Run: headless pygame with SDL's dummy video driver; simulated clock (each Clock.tick advances the game by its frame time, no real sleeping); random seed 0; keys injected as events and as key.get_pressed() state; no mouse input.
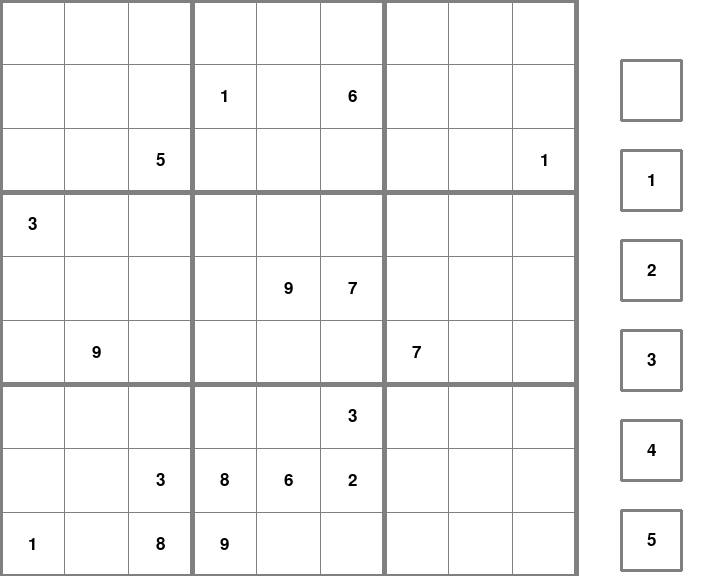
Frame 1 of 4 · flips 1–60 · no input
Frame 2 of 4 · flips 61–180 · tapped SPACE, RETURN · held RIGHT (→), D · screen unchanged from frame 1, image omitted
Frame 3 of 4 · flips 181–300 · held DOWN (↓), S · screen unchanged from frame 2, image omitted
Frame 4 of 4 · flips 301–420 · held LEFT (←), A, UP (↑), W · screen unchanged from frame 3, image omitted

The pygame program that drew these frames:

import pygame
pygame.init()
import random

# Initialize the display window
screen_height = pygame.display.get_desktop_sizes()[0][1]
WIDTH = HEIGHT = round(screen_height * 0.75)
WINDOW = pygame.display.set_mode((WIDTH + 150, HEIGHT))
pygame.display.set_caption("Soduku")
FONT = pygame.font.SysFont('verdana', 25, bold=False)

# Colors
RED = (255, 0, 0)
GREEN = (0, 255, 0)
BLUE = (0, 0, 255)
YELLOW = (255, 255, 0)
WHITE = (255, 255, 255)
BLACK = (0, 0, 0)
PURPLE = (128, 0, 128)
ORANGE = (255, 165, 0)
GREY = (128, 128, 128)
TURQUOISE = (64, 224, 208)

FPS = 60


class Cell:
    def __init__(self, row, col):
        self.row = row
        self.col = col
        self.x = col * WIDTH // 9 
        self.y = row * HEIGHT // 9
        self.color = WHITE
        self.payload = ' '
        self.dimensions = WIDTH // 9

    def draw(self, window):
        pygame.draw.rect(window, self.color, (self.x, self.y, self.dimensions, self.dimensions))
        cell_text = FONT.render(self.payload, 1, BLACK)
        window.blit(cell_text, (self.x + self.dimensions//2 - cell_text.get_width()//2, self.y + self.dimensions//2 - cell_text.get_height()//2))


class Grid:
    def __init__(self):
        self.grid = []
        for i in range(9):
            self.grid.append([])
            for j in range(9):
                cell = Cell(i, j)
                self.grid[i].append(cell)

        self.generate_solution()
        self.decimate()


    def valid_location(self,row, col, number):
        if self.num_used_in_row(row, number):
            return False

        elif self.num_used_in_column(col, number):
            return False

        elif self.num_used_in_subgrid(row, col, number):
            return False

        return True

    
    def num_used_in_row(self, row, number):
        for i in range(9):
            if self.grid[row][i].payload == str(number):
                return True

        return False


    def num_used_in_column(self, col,number):
        for i in range(9):
            if self.grid[i][col].payload == str(number):
                return True

        return False


    def num_used_in_subgrid(self, row, col, number):
        sub_row = (row // 3) * 3
        sub_col = (col // 3) * 3

        for i in range(sub_row, (sub_row + 3)): 
            for j in range(sub_col, (sub_col + 3)): 
                if self.grid[i][j].payload == str(number):
                    return True

        return False


    def find_empty_square(self):
        for i in range(9):
            for j in range(9):
                if self.grid[i][j].payload == ' ':
                    return (i,j)
        return False


    def generate_solution(self):
        number_list = [num for num in range(1, 10)]
        for cell in range(81):
            row = cell // 9
            col = cell % 9
            if self.grid[row][col].payload == ' ':
                random.shuffle(number_list)
                for num in number_list:
                    if self.valid_location(row, col, num):
                        self.grid[row][col].payload = str(num)
                        if not self.find_empty_square():
                            return True
                        else:
                            if self.generate_solution():
                                #if the grid is full
                                return True
                break
            
        self.grid[row][col].payload = ' '  
        return False


    def get_non_empty_squares(self):
        non_empty_squares = []
        for row in range(len(self.grid)):
            for col in range(len(self.grid)):
                if self.grid[row][col].payload != 0:
                    non_empty_squares.append((row, col))

        random.shuffle(non_empty_squares)

        return non_empty_squares


    def decimate(self):
		#get all non-empty squares from the grid
        non_empty_squares = self.get_non_empty_squares()
        non_empty_squares_count = len(non_empty_squares)

        while non_empty_squares_count > 17:
            row, col = non_empty_squares.pop()
            non_empty_squares_count -= 1
            self.grid[row][col].payload = ' '

        return


    def draw_grid_lines(self, window):
        gap = WIDTH // 9
        # Draw horz lines
        for i in range(10):
            if i % 3 == 0:
                pygame.draw.line(window, GREY, (0, i * gap), (WIDTH, i * gap), width=5)
            else:
                pygame.draw.line(window, GREY, (0, i * gap), (WIDTH, i * gap))

        # Draw vert lines
        for j in range(10):
            if j % 3 == 0:
                pygame.draw.line(window, GREY, (j * gap, 0), (j * gap, WIDTH), width=5)
            else:
                pygame.draw.line(window, GREY, (j * gap, 0), (j * gap, WIDTH))

    
    def draw_grid(self, window):
        # Draw cells
        for row in self.grid:
            for cell in row:
                cell.draw(window)

        self.draw_grid_lines(window)


class Buttons:
    def __init__(self):
        self.buttons = []
        payloads = [' '] + [str(num) for num in range(1,10)]
        y = 60
        for row, payload in enumerate(payloads):
            new_cell = Cell(row, 9)
            new_cell.payload = payload
            new_cell.x = WIDTH + 45
            new_cell.y = y
            y += 90
            new_cell.dimensions = 60
            self.buttons.append(new_cell)


    def draw(self, window):
        for button in self.buttons:
            button.draw(window)

        x1 = WIDTH + 45
        x2 = WIDTH + 105
        # Draw horz lines
        y = 60
        for i in range(20):
            pygame.draw.line(window, GREY, (x1, y), (x2, y), width=3)
            if i % 2 == 0:
                y += 60
            else:
                y += 30

        # Draw vert lines
        y = 60
        for _ in range(10):
            pygame.draw.line(window, GREY, (x1, y), (x1, y + 60), width=3)
            pygame.draw.line(window, GREY, (x2, y), (x2, y + 60), width=3)
            y += 90




def draw(window, grid, buttons):
    window.fill(WHITE)

    grid.draw_grid(window)
    buttons.draw(window)

    pygame.display.update()


def main():
    clock = pygame.time.Clock()
    grid = Grid()
    buttons = Buttons()

    while True:
        clock.tick(FPS)

        for event in pygame.event.get():
            if event.type == pygame.QUIT:
                pygame.quit()
                quit()

        draw(WINDOW, grid, buttons)

if __name__ == "__main__":
    main()
